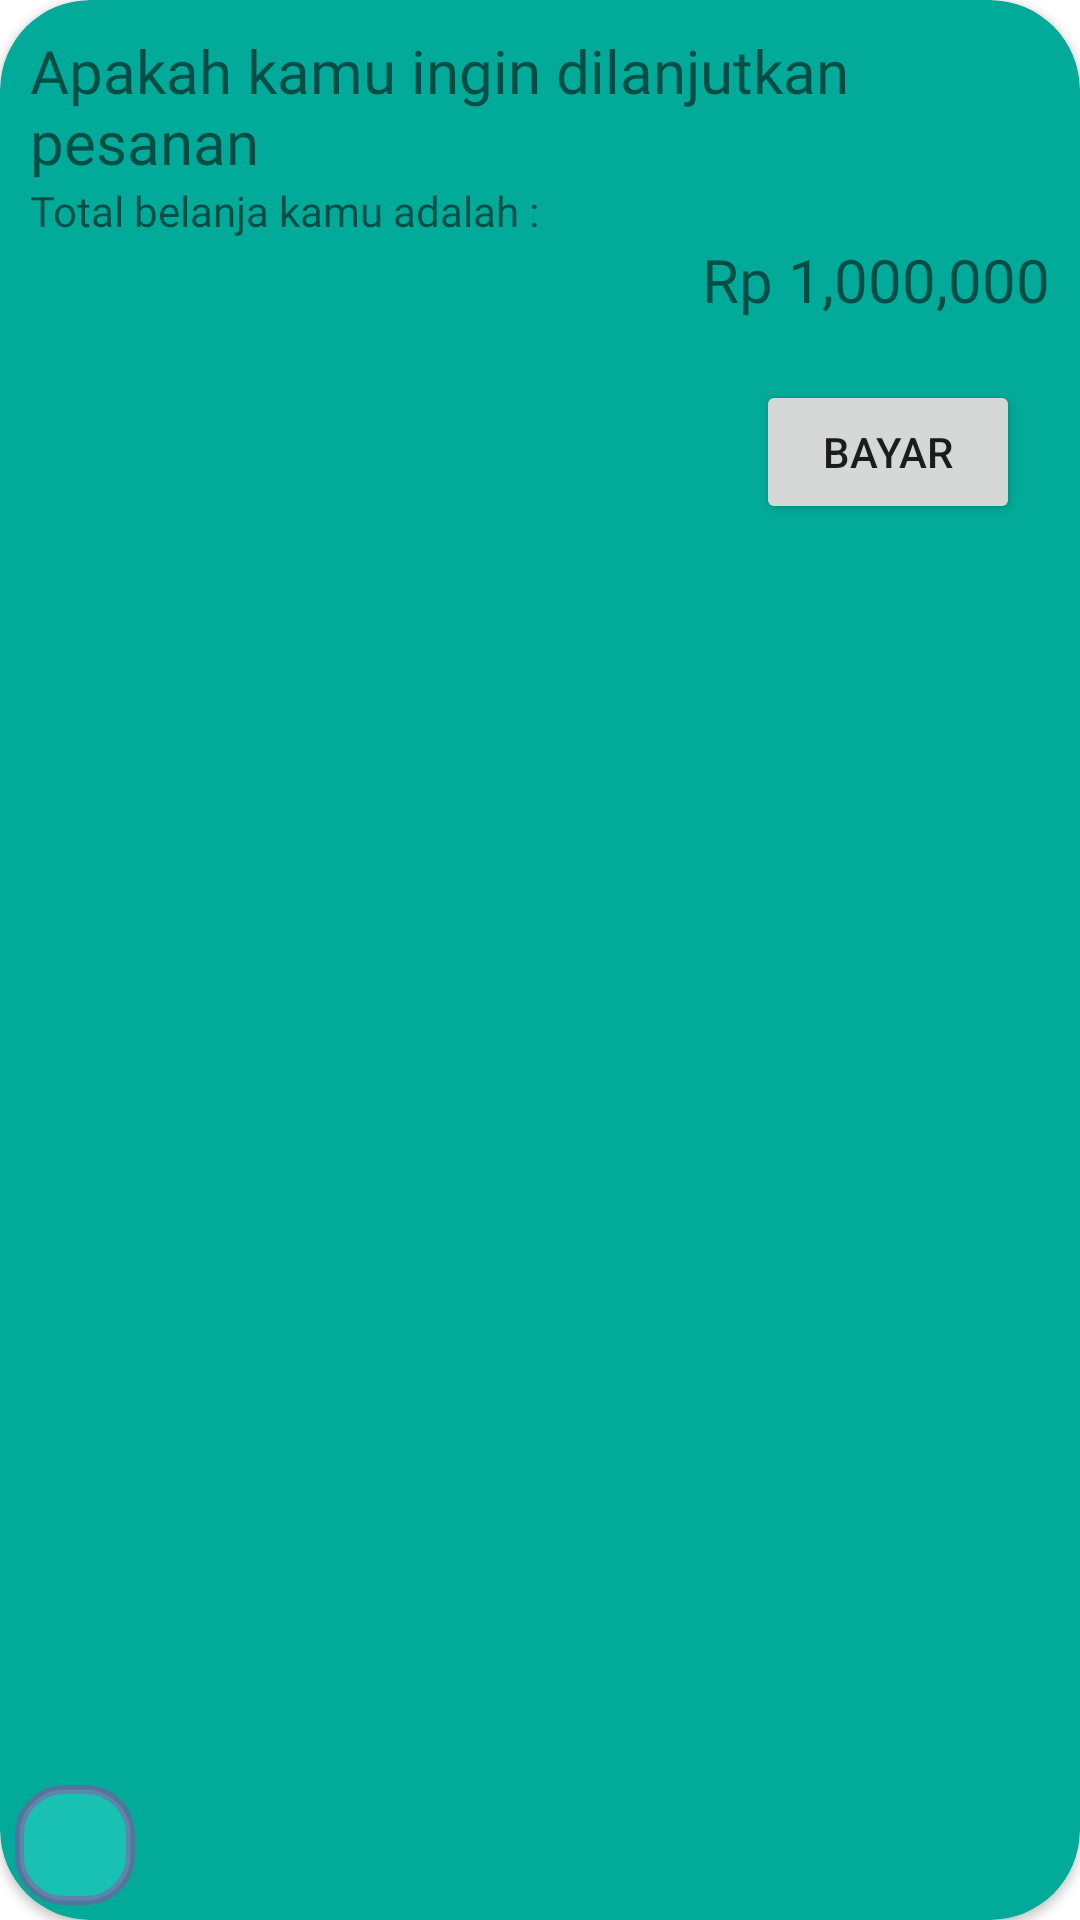

The Android layout XML behind this screen, and the referenced resources:
<!-- AndroidManifest.xml: application theme Theme.EKios -->
<!-- res/layout/alert_bayar.xml -->
<?xml version="1.0" encoding="utf-8"?>
<androidx.cardview.widget.CardView xmlns:android="http://schemas.android.com/apk/res/android"
    xmlns:app="http://schemas.android.com/apk/res-auto"
    xmlns:tools="http://schemas.android.com/tools"
    android:layout_width="match_parent"
    android:layout_height="wrap_content"
    android:background="@color/white"
    android:orientation="vertical"
    android:layout_margin="10dp"
    app:cardBackgroundColor="@color/teal_200"
    app:cardCornerRadius="30dp">



    <LinearLayout
        android:id="@+id/linearLayout2"
        android:layout_width="match_parent"
        android:layout_height="wrap_content"
        android:orientation="vertical">


        <LinearLayout
            android:layout_margin="10dp"
            android:layout_width="match_parent"
            android:layout_height="wrap_content"
            android:orientation="vertical">

            <TextView
                android:layout_width="match_parent"
                android:layout_height="wrap_content"
                android:fontFamily="@font/aclonica"
                android:text="Apakah kamu ingin dilanjutkan pesanan"
                android:textSize="20dp" />

            <TextView
                android:fontFamily="@font/aclonica"
                android:layout_width="match_parent"
                android:layout_height="wrap_content"
                android:text="Total belanja kamu adalah :" />

            <TextView
                android:id="@+id/tv_harga"
                android:gravity="end"
                android:fontFamily="@font/yatra_one"
                android:layout_width="match_parent"
                android:layout_height="wrap_content"
                android:text="Rp 1,000,000"
                android:textSize="20dp" />
        </LinearLayout>


        <LinearLayout
            android:layout_width="match_parent"
            android:layout_height="wrap_content"
            android:gravity="end"
            android:padding="10dp"
            tools:ignore="MissingConstraints">

            <Button
                android:id="@+id/btn_bayar"
                android:layout_width="wrap_content"
                android:layout_height="wrap_content"
                android:layout_marginHorizontal="10dp"
                android:text="bayar" />
        </LinearLayout>


    </LinearLayout>
    <ImageView
        android:background="@drawable/bg_card"
        android:layout_margin="5dp"
        android:id="@+id/close"
        android:layout_gravity="bottom"
        android:layout_width="40dp"
        android:layout_height="40dp"
        android:src="@drawable/ic_close"/>
</androidx.cardview.widget.CardView>
<!-- resources referenced by this layout -->
<resources>
  <color name="teal_200">#02AA9A</color>
  <color name="white">#FFFFFFFF</color>
  <!-- drawable bg_card (drawable) -->
  <?xml version="1.0" encoding="utf-8"?>
  <shape xmlns:android="http://schemas.android.com/apk/res/android">
      android:shape="rectangle"
      xmlns:android="http://schemas.android.com/apk/res/android">
      <corners android:radius="15dp"/>
      <solid android:color="#435AFFF0"/>
      <stroke android:width="3dp" android:color="#4FFF009E"/>
  
  </shape>
  <style name="Theme.EKios" parent="Theme.MaterialComponents.DayNight.NoActionBar">
          
          <item name="colorPrimary">@color/purple_500</item>
          <item name="colorPrimaryVariant">@color/purple_700</item>
          <item name="colorOnPrimary">@color/white</item>
          
          <item name="colorSecondary">@color/teal_200</item>
          <item name="colorSecondaryVariant">@color/teal_700</item>
          <item name="colorOnSecondary">@color/black</item>
          
          <item name="android:statusBarColor" tools:targetApi="l">?attr/colorPrimaryVariant</item>
          
      </style>
  <color name="purple_500">#03A9F4</color>
  <color name="purple_700">#3F51B5</color>
  <color name="teal_700">#673AB7</color>
  <color name="black">#FF000000</color>
</resources>
